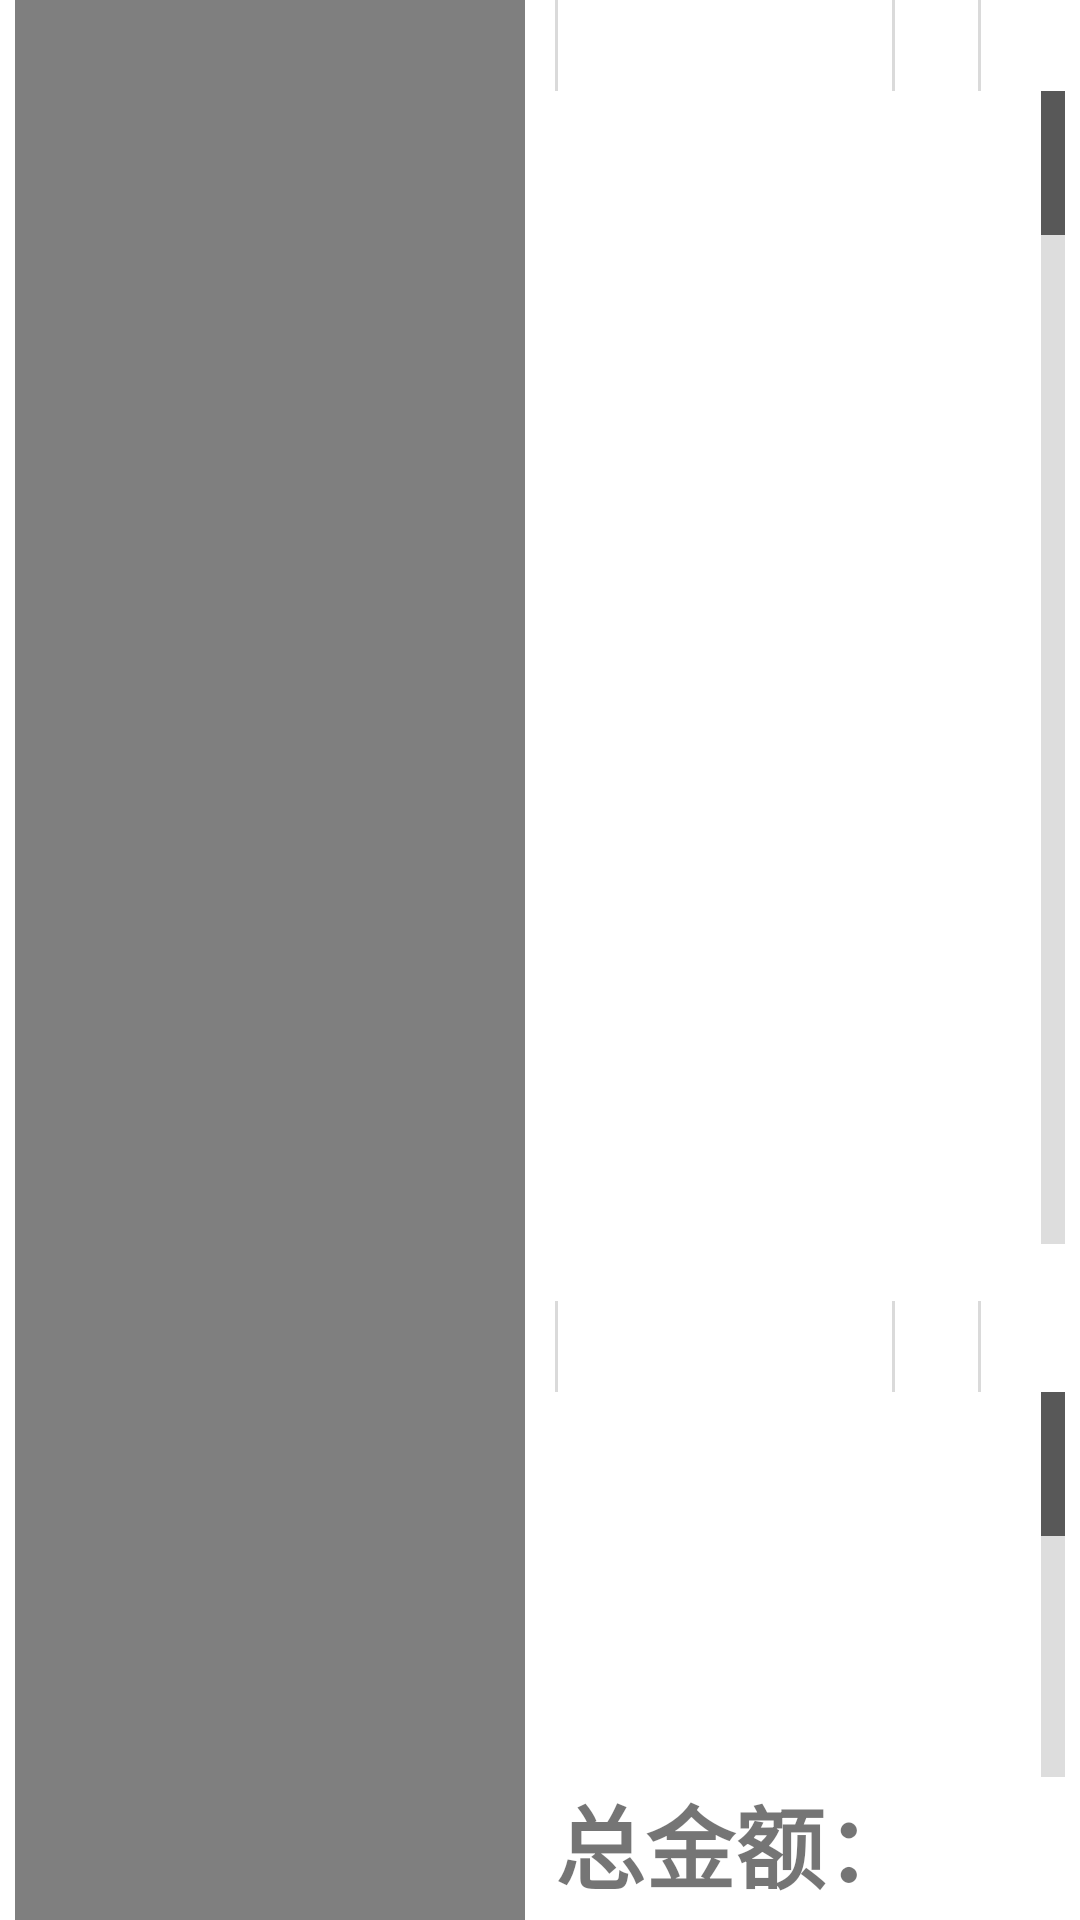

This screen was rendered from an Android layout file. Write that file and the resources it references.
<!-- AndroidManifest.xml: fallback theme Theme.MaterialComponents.DayNight.NoActionBar -->
<!-- res/layout/diffrentdisplay_basket.xml -->
<?xml version="1.0" encoding="utf-8"?>
<android.support.v4.widget.DrawerLayout xmlns:android="http://schemas.android.com/apk/res/android"
    xmlns:app="http://schemas.android.com/apk/res-auto"
    xmlns:tools="http://schemas.android.com/tools"
    android:id="@+id/drawer_layout"
    android:layout_width="match_parent"
    android:layout_height="match_parent"
    android:fitsSystemWindows="true"
    tools:openDrawer="start">


    <LinearLayout
        android:layout_width="match_parent"
        android:layout_height="match_parent"
        android:orientation="horizontal">

        <LinearLayout
            android:layout_width="0dp"
            android:layout_height="match_parent"
            android:layout_weight="1"
            android:paddingLeft="5dp"
            android:paddingRight="5dp"
            android:orientation="vertical">
            <VideoView
                android:id="@+id/video_player_view"
                android:layout_width="match_parent"
                android:layout_height="match_parent"
                android:layout_centerHorizontal="true"
                android:background="@android:color/white"
                android:layout_centerVertical="true"/>
            <ImageView
                android:id="@+id/imageView"
                android:layout_width="match_parent"
                android:layout_height="match_parent"
                android:layout_gravity="center"
                android:adjustViewBounds="true"
                android:background="@android:color/white"
                android:scaleType="fitCenter" />
        </LinearLayout>

        <LinearLayout
            android:layout_width="0dp"
            android:layout_height="match_parent"
            android:layout_weight="1"
            android:paddingLeft="5dp"
            android:paddingRight="5dp"
            android:orientation="vertical">

            <include layout="@layout/a_item"
                android:id="@+id/productTitle"/>

            <ListView
                android:id="@+id/listProduct"
                android:layout_width="match_parent"
                android:layout_height="0dp"
                android:layout_weight="3"
                android:background="@android:color/white"
                android:fastScrollEnabled="true"
                android:fadingEdgeLength="0.0sp"
                android:drawSelectorOnTop="false"
                android:divider="#dadada"
                android:dividerHeight="1.0dip"
                android:cacheColorHint="#00000000"/>

            <TextView
                android:layout_width="match_parent"
                android:layout_height="wrap_content"
                android:text="   " />

            <include layout="@layout/a_item"
                android:id="@+id/couponTitle"/>

            <ListView
                android:id="@+id/listCoupon"
                android:layout_width="match_parent"
                android:layout_height="0dp"
                android:layout_weight="1"
                android:background="@android:color/white"
                android:fastScrollEnabled="true"
                android:fadingEdgeLength="0.0sp"
                android:drawSelectorOnTop="false"
                android:divider="#dadada"
                android:dividerHeight="1.0dip"
                android:cacheColorHint="#00000000"/>

            <TextView
                android:id="@+id/txtTotal"
                android:layout_width="match_parent"
                android:layout_height="wrap_content"
                android:layout_marginBottom="4dp"
                android:gravity="left"
                android:text="总金额："
                android:textSize="30sp"
                android:textStyle="bold"/>
        </LinearLayout>
    </LinearLayout>




</android.support.v4.widget.DrawerLayout>
<!-- res/layout/a_item.xml (included above) -->
<?xml version="1.0" encoding="utf-8"?>
<LinearLayout xmlns:android="http://schemas.android.com/apk/res/android"
    android:layout_width="match_parent"
    android:layout_height="wrap_content"
    android:background="@android:color/white"
    android:cacheColorHint="#00000000"
    android:orientation="horizontal" >

    <TextView
        android:id="@+id/textView1"
        android:layout_width="0dp"
        android:layout_height="wrap_content"
        android:layout_weight="0"
        android:background="@android:color/transparent"
        android:ellipsize="none"
        android:gravity="center"
        android:paddingBottom="5dp"
        android:paddingTop="5dp"
        android:textSize="15.0sp" >
    </TextView>

    <View style="@style/vertical_layout" /> 

    <TextView
        android:id="@+id/textView2"
        android:layout_width="0dp"
        android:layout_height="wrap_content"
        android:layout_weight="4"
        android:background="@android:color/transparent"
        android:ellipsize="none"
        android:gravity="left"
        android:paddingBottom="5dp"
        android:paddingTop="5dp"
        android:textColor="@android:color/black"
        android:textSize="15.0sp" >
    </TextView>

    <View style="@style/vertical_layout" />         

    <TextView
        android:id="@+id/textView3"
        android:layout_width="0dp"
        android:layout_height="wrap_content"
        android:layout_weight="1"
        android:background="@android:color/transparent"
        android:ellipsize="none"
        android:gravity="right"
        android:paddingBottom="5dp"
        android:paddingTop="5dp"
        android:textColor="@android:color/black"
        android:textSize="15.0sp" >
    </TextView>

    <View style="@style/vertical_layout" /> 

    <TextView
        android:id="@+id/textView4"
        android:layout_width="0dp"
        android:layout_height="wrap_content"
        android:layout_weight="1"
        android:background="@android:color/transparent"
        android:ellipsize="none"
        android:gravity="right"
        android:paddingBottom="5dp"
        android:paddingTop="5dp"
        android:textColor="@android:color/black"
        android:textSize="15.0sp" >
        </TextView>

    <TextView
        android:id="@+id/textView5"
        android:layout_width="0dp"
        android:layout_height="wrap_content"
        android:layout_weight="0"
        android:background="@android:color/transparent"
        android:ellipsize="none"
        android:gravity="center"
        android:paddingBottom="5dp"
        android:paddingTop="5dp" >
    </TextView>

</LinearLayout>
<!-- resources referenced by this layout -->
<resources>
  <style name="vertical_layout">
          <item name="android:layout_width">1dp</item>
          <item name="android:layout_height">fill_parent</item>
          <item name="android:background">#dadada</item>
      </style>
</resources>
